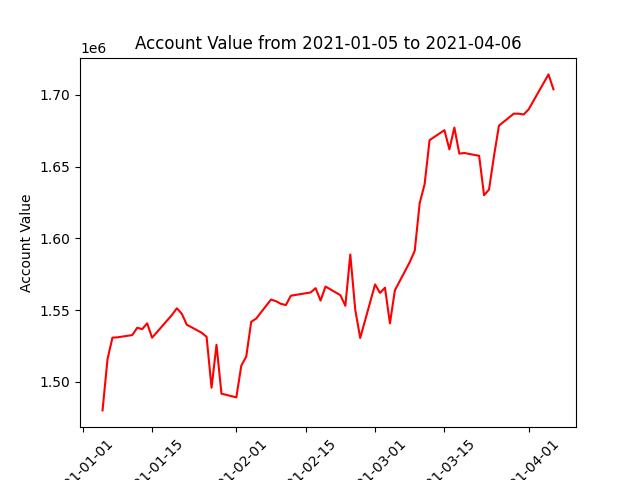

The file beside this chart, header and first rows:
datadate, account_value
20210105, 1480039
20210106, 1515704
20210107, 1530740
20210108, 1530951
20210111, 1532532
20210112, 1537649
20210113, 1536661
20210114, 1540719
20210115, 1530692
20210119, 1546534
20210120, 1551207
20210121, 1547343
20210122, 1539743
20210125, 1534177
20210126, 1531267
20210127, 1495820
20210128, 1525739
20210129, 1491691
20210201, 1489103
20210202, 1511170
20210203, 1517542
20210204, 1541748
20210205, 1544023
20210208, 1557293
20210209, 1556151
20210210, 1554304
20210211, 1553458
20210212, 1559957
20210216, 1562236
20210217, 1565211
20210218, 1556581
20210219, 1566353
20210222, 1560338
20210223, 1552920
20210224, 1588705
20210225, 1550161
20210226, 1530487
20210301, 1567831
20210302, 1561910
20210303, 1565563
20210304, 1540683
20210305, 1563743
20210308, 1583390
20210309, 1591190
20210310, 1624373
20210311, 1637684
20210312, 1668381
20210315, 1675303
20210316, 1661914
20210317, 1677158
20210318, 1658963
20210319, 1659411
20210322, 1657456
20210323, 1629953
20210324, 1633983
20210325, 1657306
20210326, 1678477
20210329, 1686832
20210330, 1686794
20210331, 1686256
... 3 more rows
